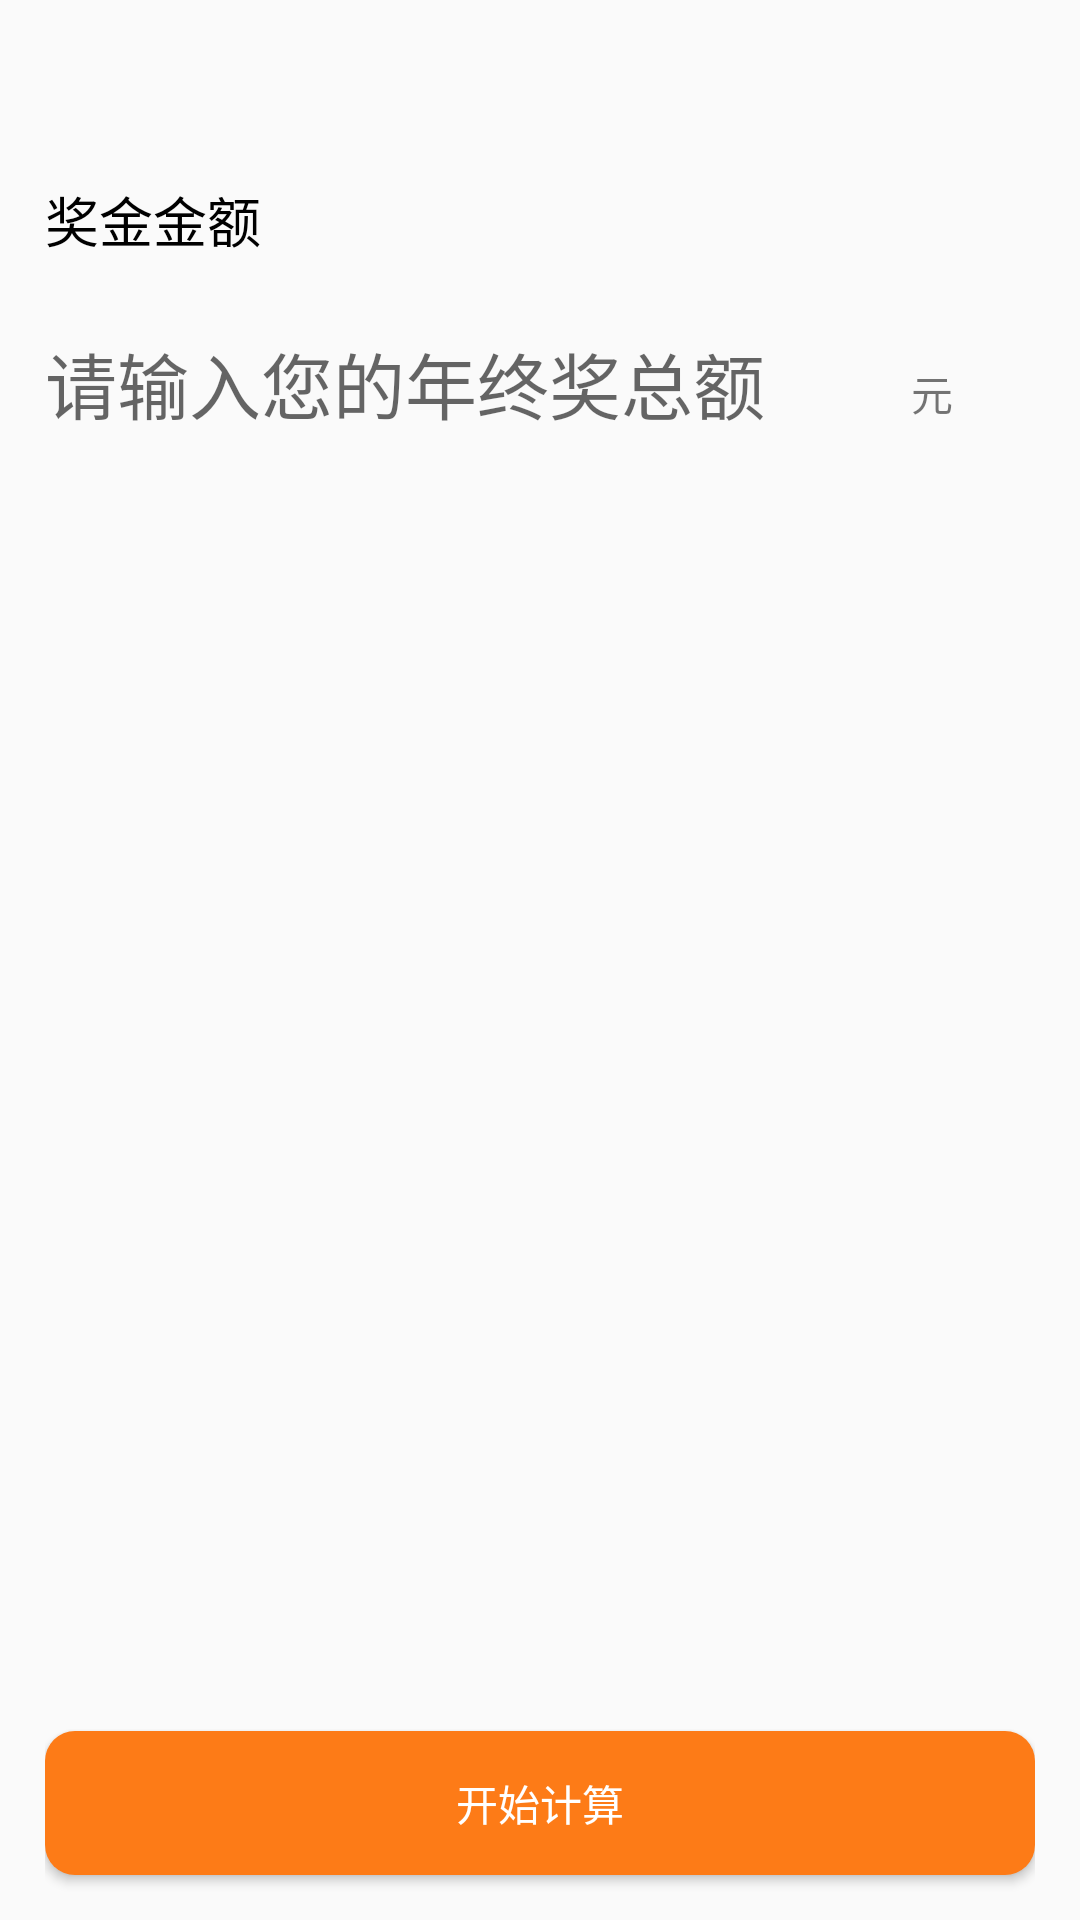

Reconstruct the res/layout file that produces this screen, plus the resources it refers to.
<!-- AndroidManifest.xml: application theme AppTheme.Full -->
<!-- res/layout/annualbonus.xml -->
<?xml version="1.0" encoding="utf-8"?>
<android.support.constraint.ConstraintLayout xmlns:android="http://schemas.android.com/apk/res/android"
    xmlns:app="http://schemas.android.com/apk/res-auto"
    xmlns:tools="http://schemas.android.com/tools"
    android:layout_width="match_parent"
    android:layout_height="match_parent">

    <LinearLayout
        android:layout_width="match_parent"
        android:layout_height="match_parent"
        android:orientation="vertical">

        <TextView
            android:id="@+id/textView3"
            android:layout_width="match_parent"
            android:layout_height="60dp"
            android:layout_marginEnd="4dp"
            app:layout_constraintEnd_toEndOf="parent"
            tools:layout_editor_absoluteY="0dp" />

        <LinearLayout
            android:layout_width="match_parent"
            android:layout_height="match_parent"
            android:layout_marginStart="15dp"
            android:layout_marginEnd="15dp"
            android:orientation="vertical">

            <LinearLayout
                android:layout_width="match_parent"
                android:layout_height="wrap_content"
                android:orientation="vertical">

                <TextView
                    android:id="@+id/textView9"
                    android:layout_width="match_parent"
                    android:layout_height="30dp"
                    android:text="@string/annualbonus_name"
                    android:textAlignment="viewStart"
                    android:textColor="@color/colorTitleUnSelected"
                    android:textSize="18sp" />

                <LinearLayout
                    android:layout_width="match_parent"
                    android:layout_height="75dp"
                    android:orientation="horizontal">

                    <EditText
                        android:id="@+id/total_annual"
                        android:layout_width="0dp"
                        android:layout_height="75dp"
                        android:layout_weight="7"
                        android:background="@null"
                        android:ems="10"
                        android:hint="@string/input_annualbonus"
                        android:inputType="number"
                        android:textSize="24sp" />

                    <TextView
                        android:id="@+id/textView12"
                        android:layout_width="0dp"
                        android:layout_height="wrap_content"
                        android:layout_weight="1"
                        android:gravity="center_vertical"
                        android:text="@string/unit_yuan" />
                </LinearLayout>

            </LinearLayout>

            <LinearLayout
                android:layout_width="match_parent"
                android:layout_height="0dp"
                android:layout_weight="1"
                android:gravity="bottom"
                android:orientation="vertical">

                <Button
                    android:id="@+id/btn_start_compute"
                    android:layout_width="match_parent"
                    android:layout_height="wrap_content"
                    android:layout_marginBottom="15dp"
                    android:background="@drawable/radius"
                    android:text="@string/start_compute"
                    android:textColor="@android:color/white" />
            </LinearLayout>

        </LinearLayout>

    </LinearLayout>

</android.support.constraint.ConstraintLayout>
<!-- resources referenced by this layout -->
<resources>
  <color name="colorTitleUnSelected">#000000</color>
  <!-- drawable radius (drawable) -->
  <?xml version="1.0" encoding="utf-8"?>
  <shape xmlns:android="http://schemas.android.com/apk/res/android"
      android:shape="rectangle">
      
      <solid android:color="#fd7b17" />
      
      <corners android:radius="10dip" />
  </shape>
  <string name="annualbonus_name">奖金金额</string>
  <string name="input_annualbonus">请输入您的年终奖总额</string>
  <string name="start_compute">开始计算</string>
  <string name="unit_yuan">元</string>
  <style name="AppTheme.Full" parent="AppTheme.NoActionBar">
          <item name="android:windowFullscreen">true</item>
      </style>
  <style name="AppTheme.NoActionBar">
          <item name="windowActionBar">false</item>
          <item name="windowNoTitle">true</item>
      </style>
</resources>
